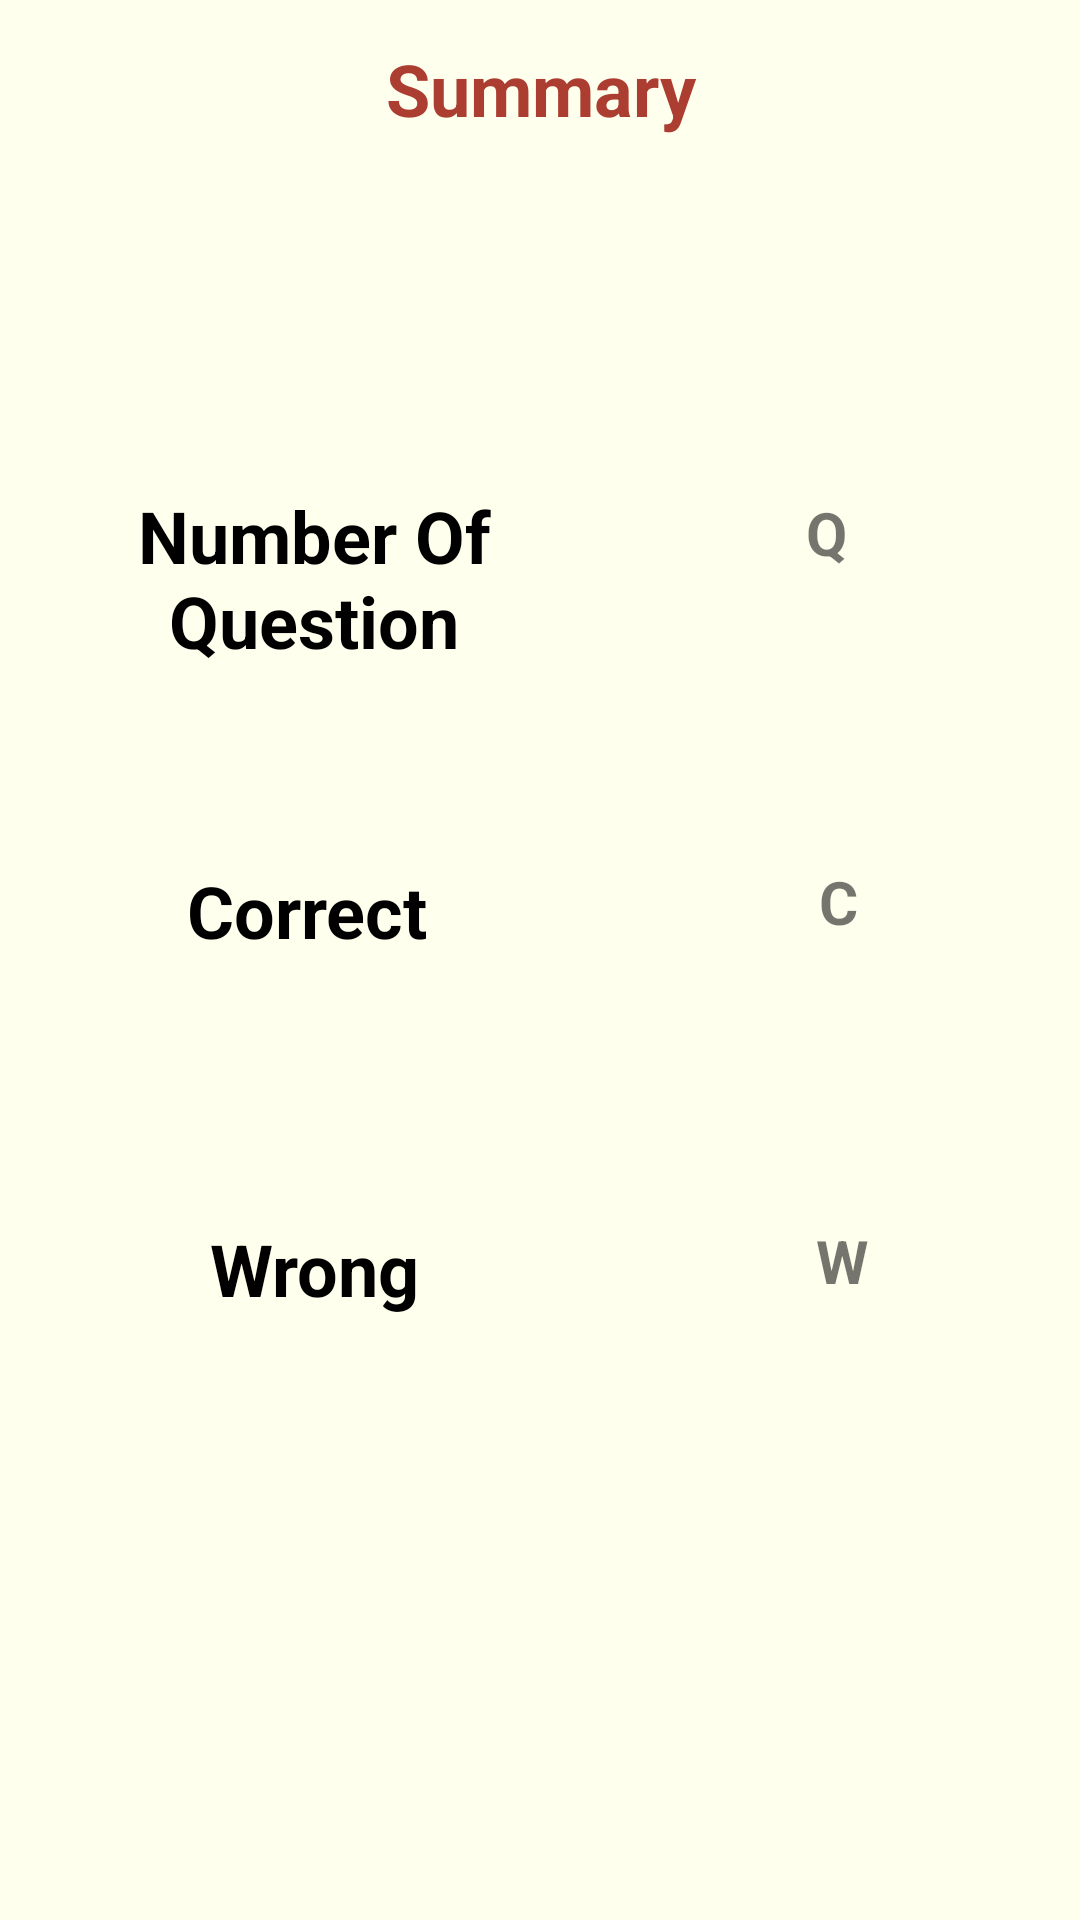

Android layout source for this screen:
<!-- AndroidManifest.xml: application theme Theme.MathsForFun -->
<!-- res/layout/activity_summary.xml -->
<?xml version="1.0" encoding="utf-8"?>
<androidx.constraintlayout.widget.ConstraintLayout xmlns:android="http://schemas.android.com/apk/res/android"
    xmlns:app="http://schemas.android.com/apk/res-auto"
    xmlns:tools="http://schemas.android.com/tools"
    android:layout_width="match_parent"
    android:layout_height="match_parent"
    android:background="@color/lime_yellow"
    tools:context=".Summary">

    <TextView
        android:id="@+id/textView10"
        android:layout_width="135dp"
        android:layout_height="52dp"
        android:text="C"
        android:textAlignment="center"
        android:textSize="20sp"
        android:textStyle="bold"
        app:layout_constraintBottom_toBottomOf="parent"
        app:layout_constraintEnd_toEndOf="parent"
        app:layout_constraintHorizontal_bias="0.942"
        app:layout_constraintStart_toStartOf="parent"
        app:layout_constraintTop_toTopOf="parent"
        app:layout_constraintVertical_bias="0.488" />

    <TextView
        android:id="@+id/textView11"
        android:layout_width="137dp"
        android:layout_height="54dp"
        android:text="W"
        android:textAlignment="center"
        android:textSize="20sp"
        android:textStyle="bold"
        app:layout_constraintBottom_toBottomOf="parent"
        app:layout_constraintEnd_toEndOf="parent"
        app:layout_constraintHorizontal_bias="0.952"
        app:layout_constraintStart_toStartOf="parent"
        app:layout_constraintTop_toTopOf="parent"
        app:layout_constraintVertical_bias="0.694" />

    <TextView
        android:id="@+id/textView8"
        android:layout_width="186dp"
        android:layout_height="55dp"
        android:text="Correct "
        android:textAlignment="center"
        android:textColor="@color/black"
        android:textSize="24sp"
        android:textStyle="bold"
        app:layout_constraintBottom_toBottomOf="parent"
        app:layout_constraintEnd_toEndOf="parent"
        app:layout_constraintHorizontal_bias="0.071"
        app:layout_constraintStart_toStartOf="parent"
        app:layout_constraintTop_toTopOf="parent"
        app:layout_constraintVertical_bias="0.491" />

    <TextView
        android:id="@+id/textView9"
        android:layout_width="187dp"
        android:layout_height="55dp"
        android:text="Wrong"
        android:textAlignment="center"
        android:textColor="@color/black"
        android:textSize="24sp"
        android:textStyle="bold"
        app:layout_constraintBottom_toBottomOf="parent"
        app:layout_constraintEnd_toEndOf="parent"
        app:layout_constraintHorizontal_bias="0.066"
        app:layout_constraintStart_toStartOf="parent"
        app:layout_constraintTop_toTopOf="parent"
        app:layout_constraintVertical_bias="0.695" />

    <TextView
        android:id="@+id/textView5"
        android:layout_width="167dp"
        android:layout_height="121dp"
        android:text="Summary"
        android:textAlignment="center"
        android:textColor="@color/blue"
        android:textSize="24sp"
        android:textStyle="bold"
        app:layout_constraintBottom_toBottomOf="parent"
        app:layout_constraintEnd_toEndOf="parent"
        app:layout_constraintStart_toStartOf="parent"
        app:layout_constraintTop_toTopOf="parent"
        app:layout_constraintVertical_bias="0.026" />

    <TextView
        android:id="@+id/textView6"
        android:layout_width="186dp"
        android:layout_height="65dp"
        android:layout_marginEnd="36dp"
        android:layout_marginBottom="39dp"
        android:text="Number Of Question"
        android:textAlignment="center"
        android:textColor="@color/black"
        android:textSize="24sp"
        android:textStyle="bold"
        app:layout_constraintBottom_toBottomOf="parent"
        app:layout_constraintEnd_toEndOf="parent"
        app:layout_constraintHorizontal_bias="0.084"
        app:layout_constraintStart_toStartOf="parent"
        app:layout_constraintTop_toTopOf="parent"
        app:layout_constraintVertical_bias="0.303" />

    <TextView
        android:id="@+id/textView7"
        android:layout_width="143dp"
        android:layout_height="56dp"
        android:text="Q"
        android:textAlignment="center"
        android:textSize="20sp"
        android:textStyle="bold"
        app:layout_constraintBottom_toBottomOf="parent"
        app:layout_constraintEnd_toEndOf="parent"
        app:layout_constraintHorizontal_bias="0.94"
        app:layout_constraintStart_toStartOf="parent"
        app:layout_constraintTop_toTopOf="parent"
        app:layout_constraintVertical_bias="0.281" />

</androidx.constraintlayout.widget.ConstraintLayout>
<!-- resources referenced by this layout -->
<resources>
  <color name="black">#FF000000</color>
  <color name="blue">#AC3E31</color>
  <color name="lime_yellow">#FFFFEE</color>
  <style name="Theme.MathsForFun" parent="Theme.MaterialComponents.DayNight.DarkActionBar">
          
          <item name="colorPrimary">@color/purple_500</item>
          <item name="colorPrimaryVariant">@color/purple_700</item>
          <item name="colorOnPrimary">@color/white</item>
          
          <item name="colorSecondary">@color/teal_200</item>
          <item name="colorSecondaryVariant">@color/teal_700</item>
          <item name="colorOnSecondary">@color/black</item>
          
          <item name="android:statusBarColor" tools:targetApi="l">?attr/colorPrimaryVariant</item>
          
      </style>
  <color name="purple_500">#FF6200EE</color>
  <color name="purple_700">#FF3700B3</color>
  <color name="white">#FFFFFFFF</color>
  <color name="teal_200">#FF03DAC5</color>
  <color name="teal_700">#FF018786</color>
</resources>
